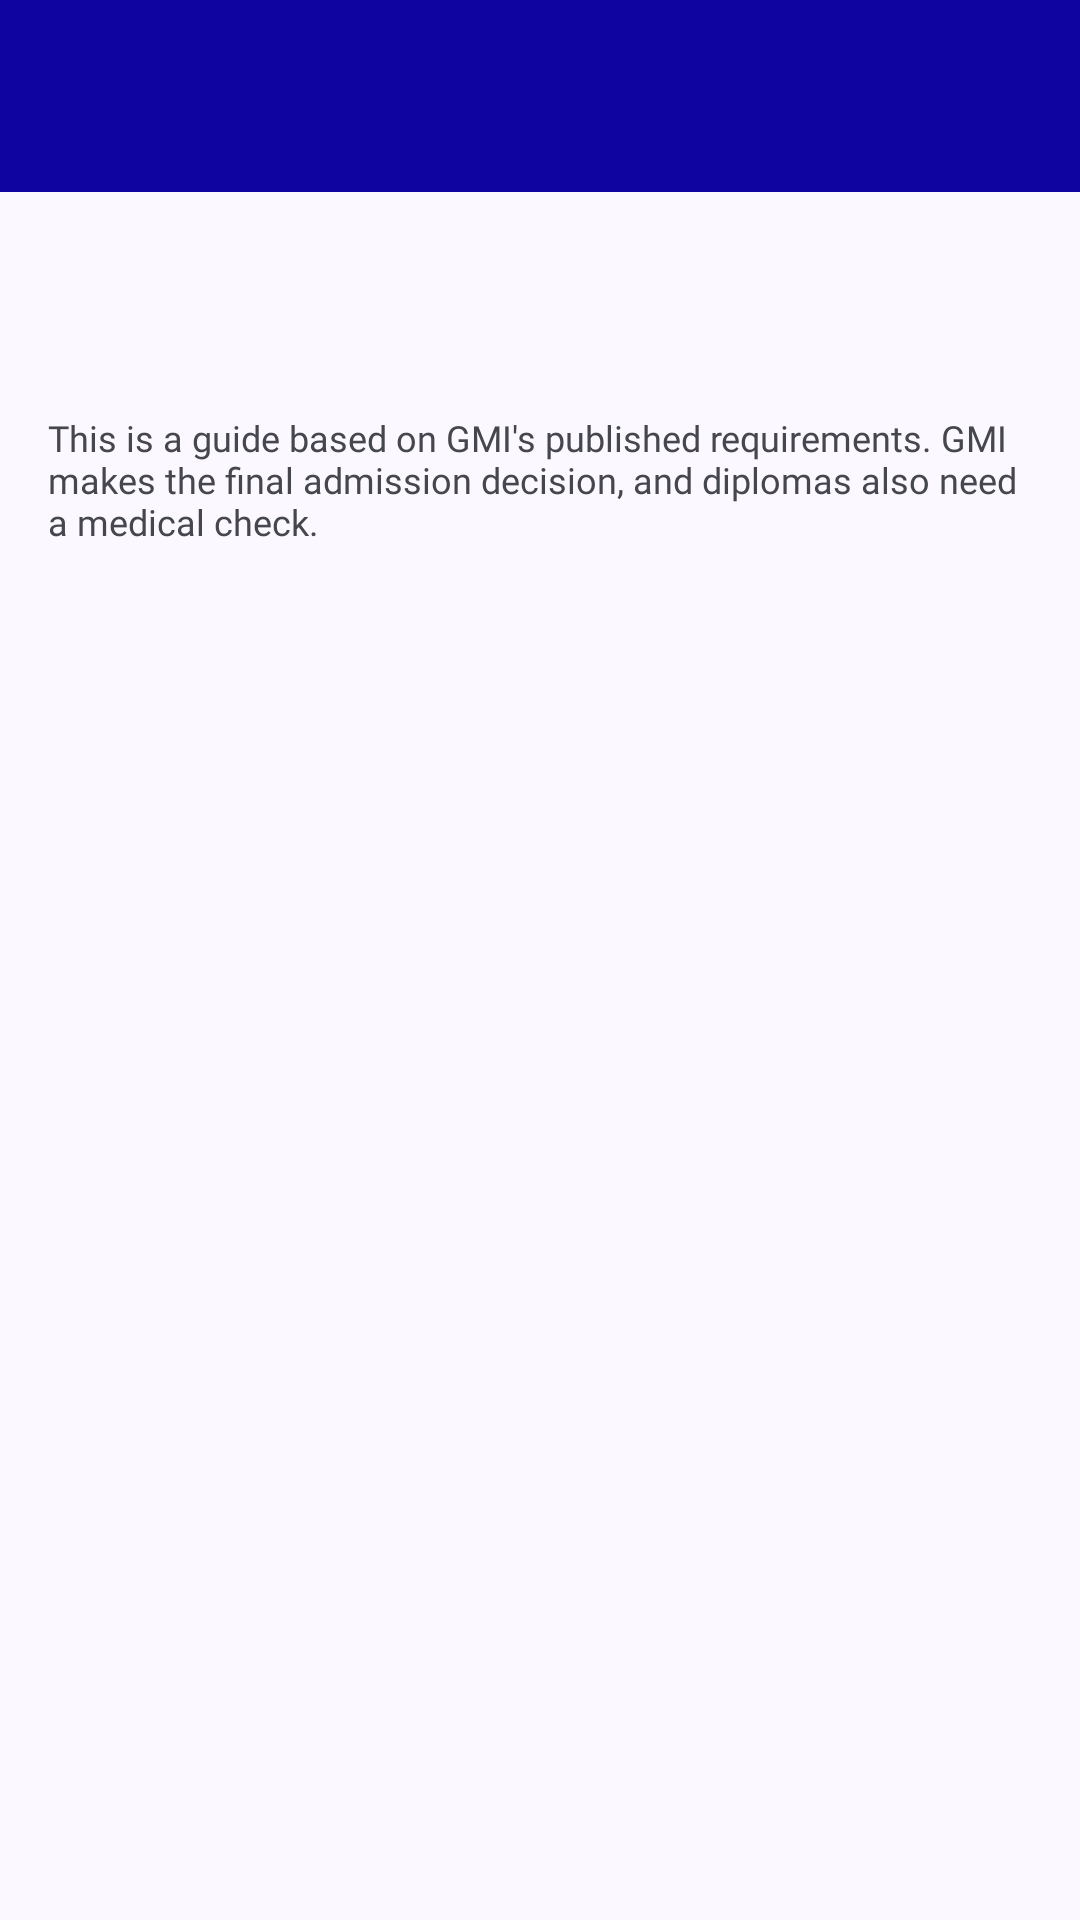

This screen was rendered from an Android layout file. Write that file and the resources it references.
<!-- AndroidManifest.xml: application theme Theme.GMIPathway -->
<!-- res/layout/activity_eligibility_result.xml -->
<?xml version="1.0" encoding="utf-8"?>
<LinearLayout xmlns:android="http://schemas.android.com/apk/res/android"
    xmlns:app="http://schemas.android.com/apk/res-auto"
    xmlns:tools="http://schemas.android.com/tools"
    android:id="@+id/main"
    android:layout_width="match_parent"
    android:layout_height="match_parent"
    android:orientation="vertical"
    tools:context=".ui.eligibility.EligibilityResultActivity">

    <include layout="@layout/view_app_bar" />

    
    <androidx.core.widget.NestedScrollView
        android:id="@+id/result_scroll"
        android:layout_width="match_parent"
        android:layout_height="0dp"
        android:layout_weight="1">

        <LinearLayout
            android:layout_width="match_parent"
            android:layout_height="wrap_content"
            android:descendantFocusability="beforeDescendants"
            android:focusableInTouchMode="true"
            android:orientation="vertical"
            android:padding="@dimen/screen_padding">

            <TextView
                android:id="@+id/result_summary"
                android:layout_width="match_parent"
                android:layout_height="wrap_content"
                android:textAppearance="?attr/textAppearanceLabelMedium"
                android:textColor="?attr/colorPrimary" />

            <TextView
                android:id="@+id/result_headline"
                android:layout_width="match_parent"
                android:layout_height="wrap_content"
                android:layout_marginTop="@dimen/spacing_xsmall"
                android:textAppearance="?attr/textAppearanceHeadlineSmall" />

            <TextView
                android:layout_width="match_parent"
                android:layout_height="wrap_content"
                android:layout_marginTop="@dimen/spacing_small"
                android:text="@string/eligibility_disclaimer"
                android:textAppearance="?attr/textAppearanceBodySmall"
                android:textColor="?attr/colorOnSurfaceVariant" />

            <com.google.android.material.card.MaterialCardView
                android:id="@+id/no_match_card"
                style="@style/Widget.GMIPathway.Card.Emphasis"
                android:layout_width="match_parent"
                android:layout_height="wrap_content"
                android:layout_marginTop="@dimen/spacing_medium"
                android:visibility="gone"
                tools:visibility="visible">

                <LinearLayout
                    android:layout_width="match_parent"
                    android:layout_height="wrap_content"
                    android:orientation="vertical"
                    android:padding="@dimen/spacing_medium">

                    <TextView
                        android:layout_width="match_parent"
                        android:layout_height="wrap_content"
                        android:text="@string/eligibility_no_match_body"
                        android:textAppearance="?attr/textAppearanceBodyLarge"
                        android:textColor="?attr/colorOnPrimaryContainer" />

                    <Button
                        android:id="@+id/button_contact"
                        android:layout_width="match_parent"
                        android:layout_height="wrap_content"
                        android:layout_marginTop="@dimen/spacing_small_plus"
                        android:text="@string/eligibility_guided_button" />

                </LinearLayout>

            </com.google.android.material.card.MaterialCardView>

            <androidx.recyclerview.widget.RecyclerView
                android:id="@+id/outcome_list"
                android:layout_width="match_parent"
                android:layout_height="wrap_content"
                android:layout_marginTop="@dimen/spacing_small"
                android:nestedScrollingEnabled="false"
                app:layoutManager="androidx.recyclerview.widget.LinearLayoutManager"
                tools:listitem="@layout/item_eligibility_outcome" />

        </LinearLayout>

    </androidx.core.widget.NestedScrollView>

</LinearLayout>
<!-- res/layout/view_app_bar.xml (included above) -->
<?xml version="1.0" encoding="utf-8"?>
<com.google.android.material.appbar.AppBarLayout xmlns:android="http://schemas.android.com/apk/res/android"
    android:id="@+id/app_bar"
    android:layout_width="match_parent"
    android:layout_height="wrap_content"
    android:background="@color/app_bar_background">

    <include layout="@layout/view_toolbar" />

</com.google.android.material.appbar.AppBarLayout>
<!-- res/layout/item_eligibility_outcome.xml (included above) -->
<?xml version="1.0" encoding="utf-8"?>
<com.google.android.material.card.MaterialCardView xmlns:android="http://schemas.android.com/apk/res/android"
    xmlns:app="http://schemas.android.com/apk/res-auto"
    style="@style/Widget.GMIPathway.Card.Standard"
    android:layout_width="match_parent"
    android:layout_height="wrap_content"
    android:layout_marginBottom="@dimen/spacing_small_plus"
    android:clickable="true"
    android:focusable="true">

    <androidx.constraintlayout.widget.ConstraintLayout
        android:layout_width="match_parent"
        android:layout_height="wrap_content"
        android:padding="@dimen/spacing_medium">

        <TextView
            android:id="@+id/outcome_department"
            android:layout_width="0dp"
            android:layout_height="wrap_content"
            android:textAppearance="?attr/textAppearanceLabelMedium"
            app:layout_constraintEnd_toEndOf="parent"
            app:layout_constraintStart_toStartOf="parent"
            app:layout_constraintTop_toTopOf="parent" />

        <TextView
            android:id="@+id/outcome_name"
            android:layout_width="0dp"
            android:layout_height="wrap_content"
            android:layout_marginTop="@dimen/spacing_xsmall"
            android:textAppearance="?attr/textAppearanceTitleMedium"
            app:layout_constraintEnd_toEndOf="parent"
            app:layout_constraintStart_toStartOf="parent"
            app:layout_constraintTop_toBottomOf="@id/outcome_department" />

        <ImageView
            android:id="@+id/outcome_status_icon"
            android:layout_width="@dimen/icon_small"
            android:layout_height="@dimen/icon_small"
            android:layout_marginTop="@dimen/spacing_small"
            android:importantForAccessibility="no"
            app:layout_constraintStart_toStartOf="parent"
            app:layout_constraintTop_toBottomOf="@id/outcome_name" />

        <TextView
            android:id="@+id/outcome_status"
            android:layout_width="0dp"
            android:layout_height="wrap_content"
            android:layout_marginStart="@dimen/spacing_small"
            android:textAppearance="?attr/textAppearanceLabelLarge"
            app:layout_constraintBottom_toBottomOf="@id/outcome_status_icon"
            app:layout_constraintEnd_toEndOf="parent"
            app:layout_constraintStart_toEndOf="@id/outcome_status_icon"
            app:layout_constraintTop_toTopOf="@id/outcome_status_icon" />

        <TextView
            android:id="@+id/outcome_reasons"
            android:layout_width="0dp"
            android:layout_height="wrap_content"
            android:layout_marginTop="@dimen/spacing_small"
            android:textAppearance="?attr/textAppearanceBodyMedium"
            android:textColor="?attr/colorOnSurfaceVariant"
            app:layout_constraintEnd_toEndOf="parent"
            app:layout_constraintStart_toStartOf="parent"
            app:layout_constraintTop_toBottomOf="@id/outcome_status_icon" />

        <Button
            android:id="@+id/outcome_apply"
            style="@style/Widget.GMIPathway.Button.Action.Compact"
            android:layout_width="wrap_content"
            android:layout_height="wrap_content"
            android:layout_marginTop="@dimen/spacing_small"
            android:text="@string/apply_now"
            android:visibility="gone"
            app:icon="@drawable/ic_open_in_new"
            app:iconGravity="textStart"
            app:layout_constraintEnd_toEndOf="parent"
            app:layout_constraintTop_toBottomOf="@id/outcome_reasons" />

        <Button
            android:id="@+id/outcome_contact"
            style="@style/Widget.GMIPathway.Button.Secondary.Compact"
            android:layout_width="wrap_content"
            android:layout_height="wrap_content"
            android:layout_marginTop="@dimen/spacing_small"
            android:text="@string/eligibility_guided_button"
            android:visibility="gone"
            app:layout_constraintEnd_toEndOf="parent"
            app:layout_constraintTop_toBottomOf="@id/outcome_apply" />

    </androidx.constraintlayout.widget.ConstraintLayout>

</com.google.android.material.card.MaterialCardView>
<!-- res/layout/view_toolbar.xml (included above) -->
<?xml version="1.0" encoding="utf-8"?>
<com.google.android.material.appbar.MaterialToolbar xmlns:android="http://schemas.android.com/apk/res/android"
    android:id="@+id/toolbar"
    style="@style/Widget.GMIPathway.AppBar"
    android:layout_width="match_parent"
    android:layout_height="?attr/actionBarSize"
    android:theme="@style/ThemeOverlay.GMIPathway.Toolbar" />
<!-- resources referenced by this layout -->
<resources>
  <color name="app_bar_background">#1004A0</color>
  <dimen name="icon_small">20dp</dimen>
  <dimen name="screen_padding">@dimen/spacing_medium</dimen>
  <dimen name="spacing_medium">16dp</dimen>
  <dimen name="spacing_small">8dp</dimen>
  <dimen name="spacing_small_plus">12dp</dimen>
  <dimen name="spacing_xsmall">4dp</dimen>
  <string name="apply_now">Apply Now</string>
  <string name="eligibility_disclaimer">This is a guide based on GMI\'s published requirements. GMI makes the final admission decision, and diplomas also need a medical check.</string>
  <string name="eligibility_guided_button">Contact GMI</string>
  <string name="eligibility_no_match_body">Your results do not meet the published requirements for a programme yet, but GMI\'s admissions team can advise you on other routes.</string>
  <style name="Theme.GMIPathway" parent="Base.Theme.GMIPathway" />
  <color name="on_app_bar">#FFFFFF</color>
  <color name="on_app_bar_muted">#D6D3FF</color>
  <style name="ShapeAppearance.GMIPathway.Card" parent="">
          <item name="cornerFamily">rounded</item>
          <item name="cornerSize">@dimen/corner_card</item>
      </style>
  <dimen name="stroke_hairline">1dp</dimen>
  <dimen name="corner_card">12dp</dimen>
  <color name="md_primary">#1004A0</color>
  <color name="md_on_primary">#FFFFFF</color>
  <color name="md_primary_container">#E1E0FF</color>
  <color name="md_on_primary_container">#0B006B</color>
  <color name="md_secondary">#5B5D72</color>
  <color name="md_on_secondary">#FFFFFF</color>
  <color name="md_secondary_container">#E0E0F9</color>
  <color name="md_on_secondary_container">#181A2C</color>
  <color name="md_error">#B3261E</color>
  <color name="md_on_error">#FFFFFF</color>
  <color name="md_error_container">#F9DEDC</color>
  <color name="md_on_error_container">#410E0B</color>
  <color name="md_tertiary">#B3122B</color>
  <color name="md_on_tertiary">#FFFFFF</color>
  <color name="md_tertiary_container">#FFDAD8</color>
  <color name="md_on_tertiary_container">#410007</color>
  <color name="md_surface">#FBF8FF</color>
  <color name="md_on_surface">#1B1B21</color>
  <color name="md_surface_variant">#E4E1EC</color>
  <color name="md_on_surface_variant">#46464F</color>
  <color name="md_outline">#777680</color>
  <color name="md_outline_variant">#C8C5D0</color>
  <color name="md_surface_container_lowest">#FFFFFF</color>
  <color name="md_surface_container_low">#F5F2FA</color>
  <color name="md_surface_container">#EFEDF4</color>
  <color name="md_surface_container_high">#E9E7EF</color>
  <color name="md_surface_container_highest">#E4E1E9</color>
  <color name="md_surface_dim">#DBD9E0</color>
  <color name="md_surface_bright">#FBF8FF</color>
  <style name="Widget.GMIPathway.TextInput" parent="Widget.Material3.TextInputLayout.OutlinedBox">
          <item name="shapeAppearance">@style/ShapeAppearance.GMIPathway.Control</item>
      </style>
  <dimen name="type_headline_large">30sp</dimen>
  <dimen name="type_headline_large_line">38sp</dimen>
  <dimen name="type_headline_medium">26sp</dimen>
  <dimen name="type_headline_medium_line">34sp</dimen>
  <dimen name="type_headline_small">22sp</dimen>
  <dimen name="type_headline_small_line">30sp</dimen>
  <dimen name="type_title_large">20sp</dimen>
  <dimen name="type_title_large_line">28sp</dimen>
  <dimen name="type_body_large">16sp</dimen>
  <dimen name="type_body_large_line">24sp</dimen>
  <dimen name="type_body_medium">14sp</dimen>
  <dimen name="type_label_large_line">20sp</dimen>
  <dimen name="type_body_medium_line">21sp</dimen>
  <dimen name="type_small">12sp</dimen>
  <dimen name="type_small_line">18sp</dimen>
  <dimen name="type_label_line">16sp</dimen>
  <style name="ShapeAppearance.GMIPathway.Control" parent="">
          <item name="cornerFamily">rounded</item>
          <item name="cornerSize">@dimen/corner_control</item>
      </style>
  <dimen name="button_height">48dp</dimen>
  <color name="brand_gold">#FFC928</color>
  <dimen name="corner_control">8dp</dimen>
</resources>
